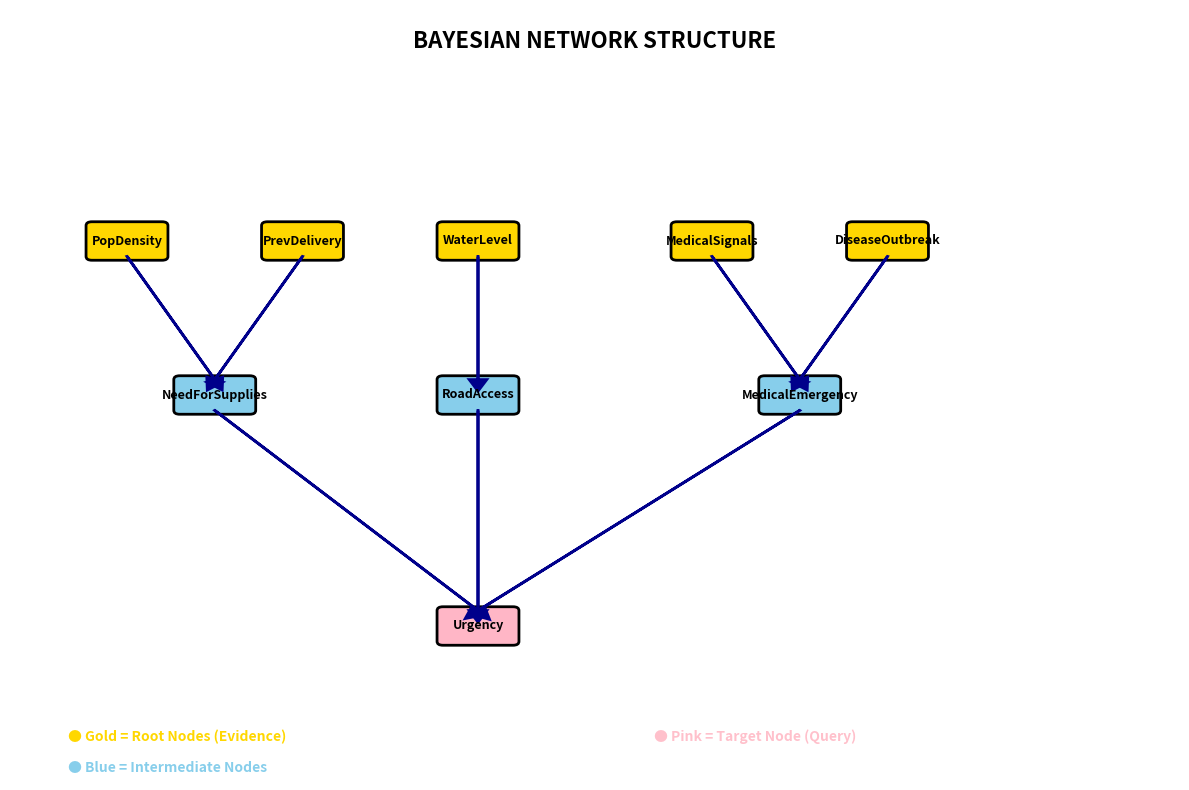
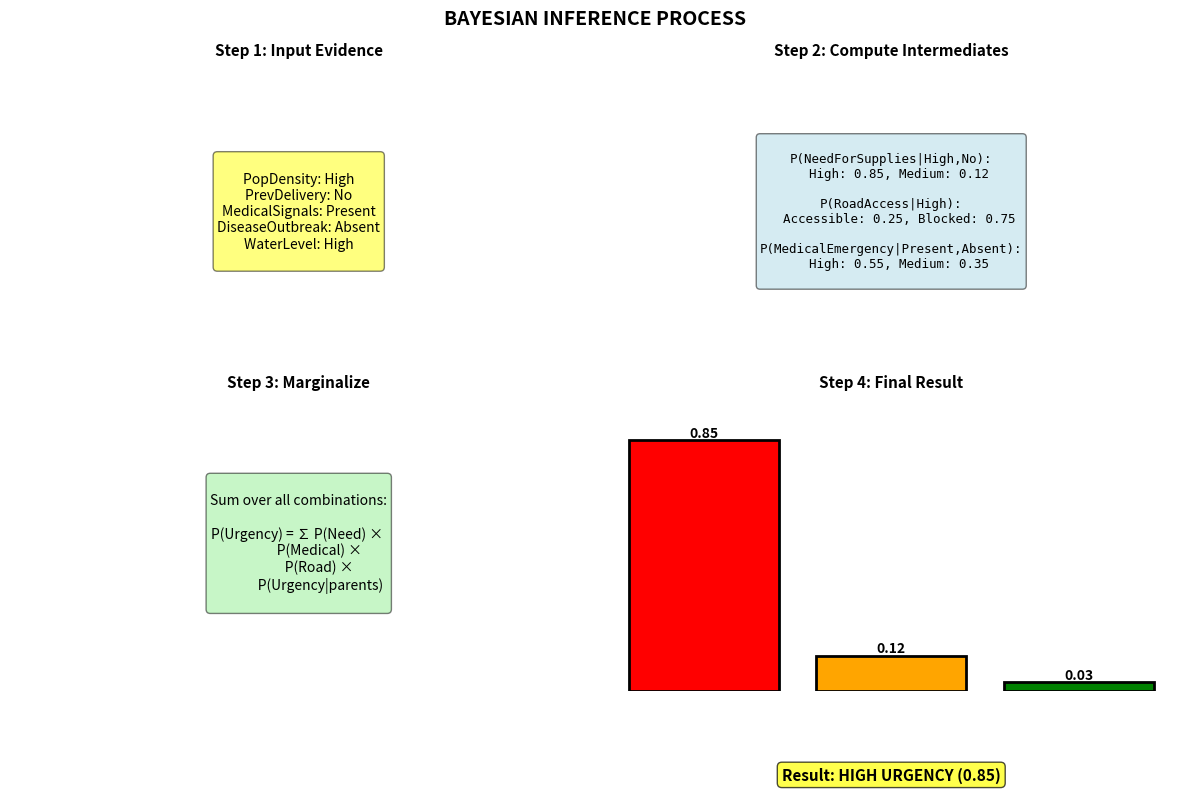

Generate these figures, in order, with matplotlib:
import matplotlib.pyplot as plt
import matplotlib.patches as patches

def draw_network():
    """Draw Bayesian Network Structure - SIMPLE"""
    
    fig, ax = plt.subplots(figsize=(12, 8))
    ax.set_xlim(0, 10)
    ax.set_ylim(0, 10)
    ax.axis('off')
    
    # Title
    ax.text(5, 9.5, 'BAYESIAN NETWORK STRUCTURE', fontsize=16, weight='bold', ha='center')
    
    # Define positions
    nodes = {
        'PopDensity': (1, 7),
        'PrevDelivery': (2.5, 7),
        'MedicalSignals': (6, 7),
        'DiseaseOutbreak': (7.5, 7),
        'WaterLevel': (4, 7),
        
        'NeedForSupplies': (1.75, 5),
        'MedicalEmergency': (6.75, 5),
        'RoadAccess': (4, 5),
        
        'Urgency': (4, 2)
    }
    
    # Colors
    colors = {
        'root': '#FFD700',      # Gold
        'intermediate': '#87CEEB',  # Sky blue
        'target': '#FFB6C6'     # Pink
    }
    
    # Draw nodes
    for node, (x, y) in nodes.items():
        if node in ['PopDensity', 'PrevDelivery', 'MedicalSignals', 'DiseaseOutbreak', 'WaterLevel']:
            color = colors['root']
        elif node in ['NeedForSupplies', 'MedicalEmergency', 'RoadAccess']:
            color = colors['intermediate']
        else:
            color = colors['target']
        
        circle = patches.FancyBboxPatch((x-0.3, y-0.2), 0.6, 0.4,
                                       boxstyle="round,pad=0.05",
                                       facecolor=color, edgecolor='black', linewidth=2)
        ax.add_patch(circle)
        ax.text(x, y, node, ha='center', va='center', fontsize=9, weight='bold')
    
    # Draw edges
    edges = [
        ((1, 6.8), (1.75, 5.2)),          # PopDensity -> NeedForSupplies
        ((2.5, 6.8), (1.75, 5.2)),        # PrevDelivery -> NeedForSupplies
        ((6, 6.8), (6.75, 5.2)),          # MedicalSignals -> MedicalEmergency
        ((7.5, 6.8), (6.75, 5.2)),        # DiseaseOutbreak -> MedicalEmergency
        ((4, 6.8), (4, 5.2)),             # WaterLevel -> RoadAccess
        ((1.75, 4.8), (4, 2.2)),          # NeedForSupplies -> Urgency
        ((6.75, 4.8), (4, 2.2)),          # MedicalEmergency -> Urgency
        ((4, 4.8), (4, 2.2)),             # RoadAccess -> Urgency
    ]
    
    for start, end in edges:
        ax.arrow(start[0], start[1], end[0]-start[0], end[1]-start[1],
                head_width=0.15, head_length=0.15, fc='darkblue', ec='darkblue', linewidth=2)
    
    # Legend
    ax.text(0.5, 0.5, '● Gold = Root Nodes (Evidence)', fontsize=10, color='gold', weight='bold')
    ax.text(0.5, 0.1, '● Blue = Intermediate Nodes', fontsize=10, color='skyblue', weight='bold')
    ax.text(5.5, 0.5, '● Pink = Target Node (Query)', fontsize=10, color='pink', weight='bold')
    
    plt.tight_layout()
    plt.savefig('BN_Structure.png', dpi=300, bbox_inches='tight')
    print("✓ Saved: BN_Structure.png")
    plt.show()


def draw_inference():
    """Draw Inference Process - SIMPLE"""
    
    fig, axes = plt.subplots(2, 2, figsize=(12, 8))
    fig.suptitle('BAYESIAN INFERENCE PROCESS', fontsize=14, weight='bold')
    
    # Step 1
    ax = axes[0, 0]
    ax.set_title('Step 1: Input Evidence', weight='bold', fontsize=11)
    ax.axis('off')
    text1 = """
PopDensity: High
PrevDelivery: No
MedicalSignals: Present
DiseaseOutbreak: Absent
WaterLevel: High
    """
    ax.text(0.5, 0.5, text1, ha='center', va='center', fontsize=10, 
            bbox=dict(boxstyle='round', facecolor='yellow', alpha=0.5))
    
    # Step 2
    ax = axes[0, 1]
    ax.set_title('Step 2: Compute Intermediates', weight='bold', fontsize=11)
    ax.axis('off')
    text2 = """
P(NeedForSupplies|High,No):
  High: 0.85, Medium: 0.12

P(RoadAccess|High):
  Accessible: 0.25, Blocked: 0.75

P(MedicalEmergency|Present,Absent):
  High: 0.55, Medium: 0.35
    """
    ax.text(0.5, 0.5, text2, ha='center', va='center', fontsize=9,
            bbox=dict(boxstyle='round', facecolor='lightblue', alpha=0.5),
            family='monospace')
    
    # Step 3
    ax = axes[1, 0]
    ax.set_title('Step 3: Marginalize', weight='bold', fontsize=11)
    ax.axis('off')
    text3 = """
Sum over all combinations:

P(Urgency) = ∑ P(Need) × 
              P(Medical) × 
              P(Road) × 
              P(Urgency|parents)
    """
    ax.text(0.5, 0.5, text3, ha='center', va='center', fontsize=10,
            bbox=dict(boxstyle='round', facecolor='lightgreen', alpha=0.5))
    
    # Step 4 - Results
    ax = axes[1, 1]
    ax.set_title('Step 4: Final Result', weight='bold', fontsize=11)
    ax.axis('off')
    
    # Bar chart
    states = ['High', 'Medium', 'Low']
    values = [0.85, 0.12, 0.03]
    colors_bar = ['red', 'orange', 'green']
    
    ax_bar = ax.bar(states, values, color=colors_bar, edgecolor='black', linewidth=2)
    ax.set_ylim(0, 1)
    ax.set_ylabel('Probability')
    
    for bar, val in zip(ax_bar, values):
        height = bar.get_height()
        ax.text(bar.get_x() + bar.get_width()/2., height,
               f'{val:.2f}', ha='center', va='bottom', weight='bold')
    
    ax.text(0.5, -0.3, 'Result: HIGH URGENCY (0.85)', ha='center', transform=ax.transAxes,
           fontsize=11, weight='bold', bbox=dict(boxstyle='round', facecolor='yellow', alpha=0.7))
    
    plt.tight_layout()
    plt.savefig('Inference_Process.png', dpi=300, bbox_inches='tight')
    print("✓ Saved: Inference_Process.png")
    plt.show()


def draw_dseparation():
    """D-Separation Explanation - SIMPLE"""
    
    fig, ax = plt.subplots(figsize=(10, 8))
    ax.set_xlim(0, 10)
    ax.set_ylim(0, 10)
    ax.axis('off')
    
    ax.text(5, 9.5, 'D-SEPARATION ANALYSIS', fontsize=14, weight='bold', ha='center')
    
    # Query 1
    ax.text(5, 8.5, 'Q1: PopDensity ⊥ MedicalSignals?', fontsize=11, weight='bold', ha='center')
    text1 = """
Path: PopDensity → NeedForSupplies → Urgency ← MedicalEmergency ← MedicalSignals

Urgency is COLLIDER (v-structure - multiple parents converge)

Without conditioning on Urgency:
→ PATH BLOCKED at collider
→ Variables are INDEPENDENT ✓

Result: PopDensity ⊥ MedicalSignals (unconditionally)
    """
    ax.text(5, 6.8, text1, fontsize=9, ha='center', va='top',
           bbox=dict(boxstyle='round', facecolor='lightblue', alpha=0.5), family='monospace')
    
    # Query 2
    ax.text(5, 3.5, 'Q2: WaterLevel ⊥ PopDensity?', fontsize=11, weight='bold', ha='center')
    text2 = """
Path: WaterLevel → RoadAccess → Urgency ← NeedForSupplies ← PopDensity

Urgency is COLLIDER

Without conditioning on Urgency:
→ PATH BLOCKED at collider
→ Variables are INDEPENDENT ✓

Result: WaterLevel ⊥ PopDensity (unconditionally)

KEY: When we OBSERVE Urgency (condition on it), these become DEPENDENT!
    """
    ax.text(5, 1.8, text2, fontsize=9, ha='center', va='top',
           bbox=dict(boxstyle='round', facecolor='lightyellow', alpha=0.5), family='monospace')
    
    plt.tight_layout()
    plt.savefig('D_Separation.png', dpi=300, bbox_inches='tight')
    print("✓ Saved: D_Separation.png")
    plt.show()


if __name__ == "__main__":   # FIXED
    print("\n" + "="*60)
    print("GENERATING VISUALIZATIONS")
    print("="*60)
    
    print("\n1. Drawing Network Structure...")
    draw_network()
    
    print("\n2. Drawing Inference Process...")
    draw_inference()
    
    print("\n3. Drawing D-Separation Analysis...")
    draw_dseparation()
    
    print("\n" + "="*60)
    print("✓ ALL VISUALIZATIONS DONE")
    print("="*60 + "\n")
